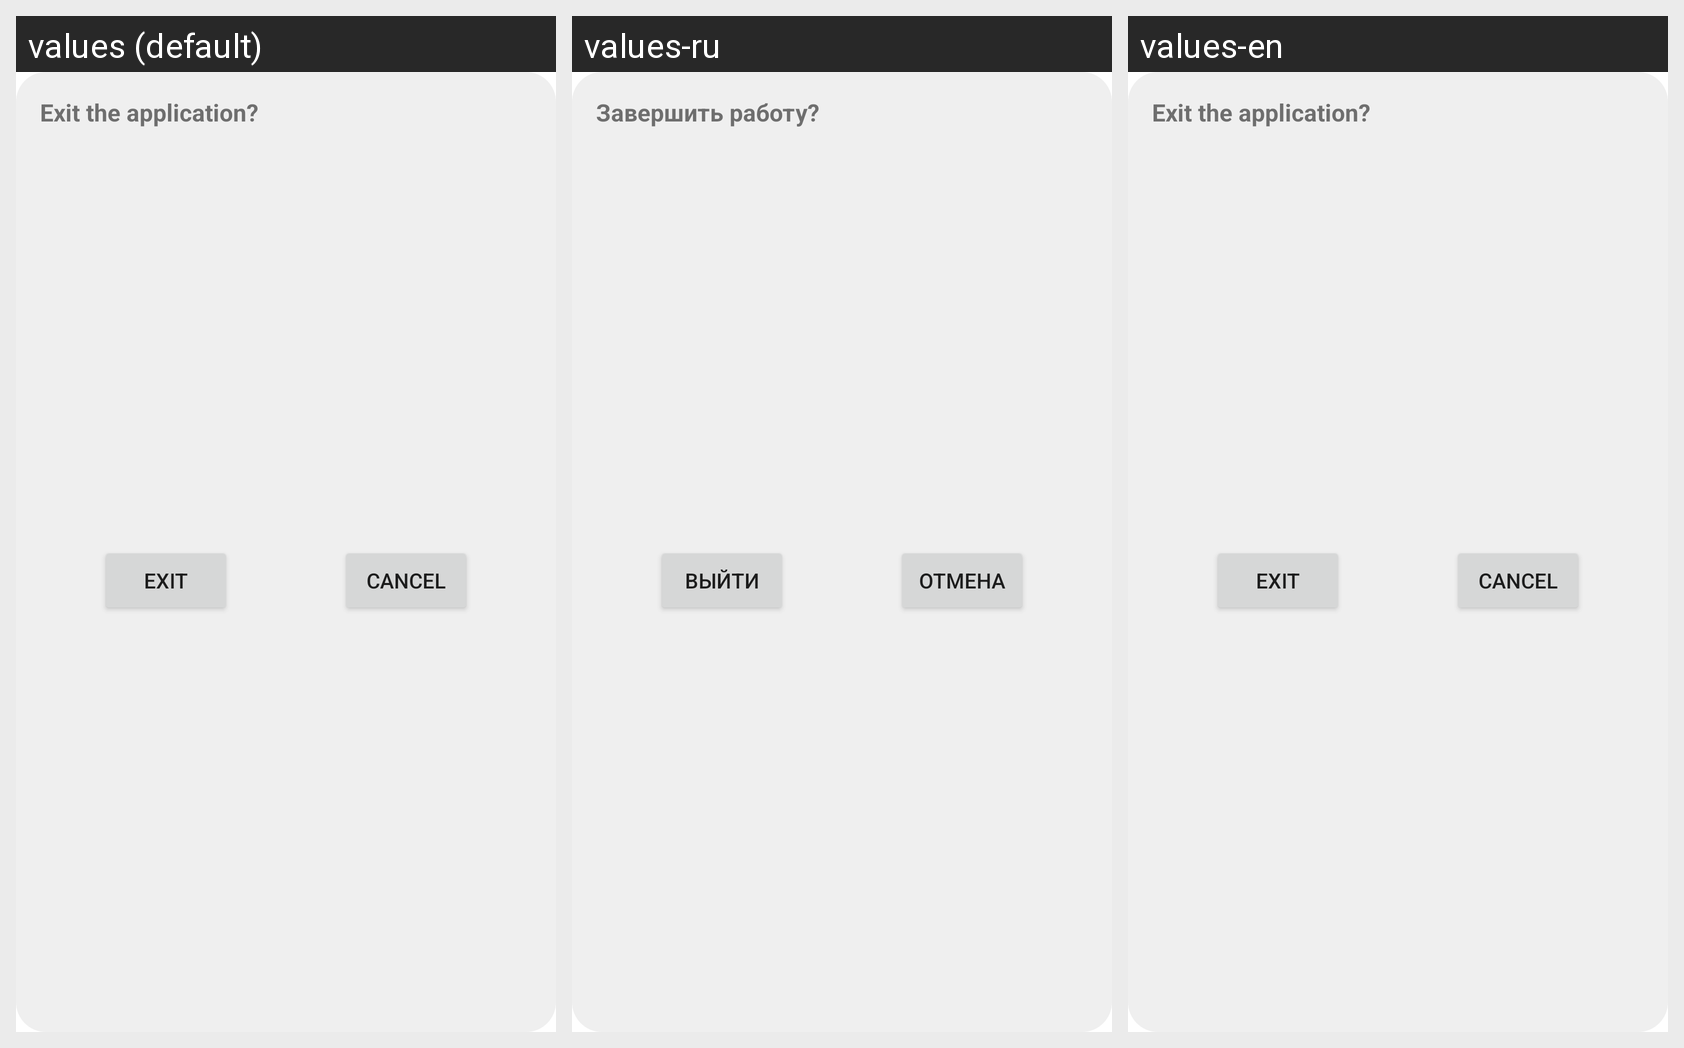

Strings drawn on this Android screen and how each of the app's shown locales translates them:
Android screen res/layout/fragment_exit_dialog.xml rendered under 3 locales, left to right: values (default), values-ru, values-en. Device: Nexus 5 (rendered at 1080×1920; each locale shown at half size, 540×960, under a caption strip naming it); theme Theme.FilmLibraryProject.
Strings drawn on this screen, with the default value and each locale's value (text and hints the layout hard-codes, and strings that could not be matched under every locale, appear in the picture but are not listed):

text_exit_dialog
  values: Exit the application?
  values-ru: Завершить работу?
  values-en: Exit the application?

button_exit_accept
  values: Exit
  values-ru: Выйти
  values-en: Exit

button_exit_dismiss
  values: Cancel
  values-ru: Отмена
  values-en: Cancel
